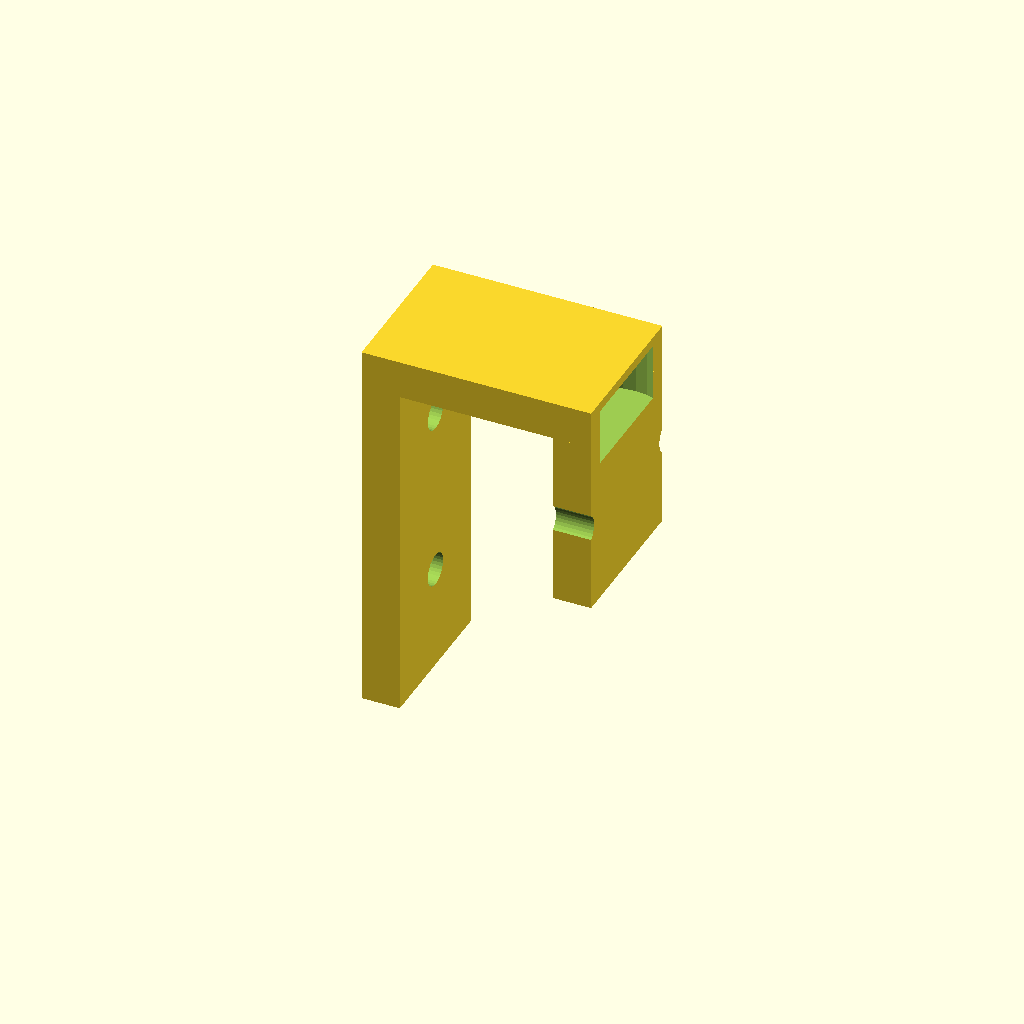
Cell 1: rendered with the file's own defaults.
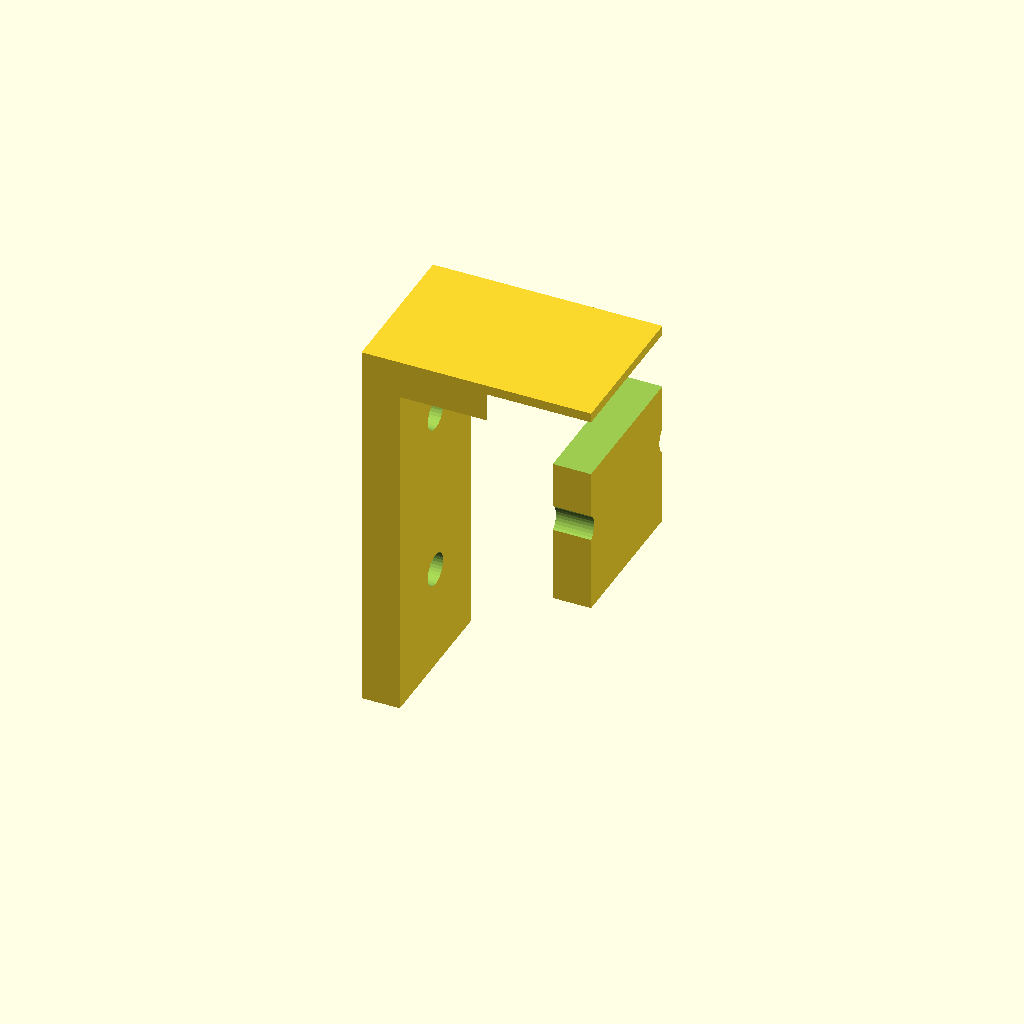
Cell 2: bltouch_body_width = 23 (everything else at default).
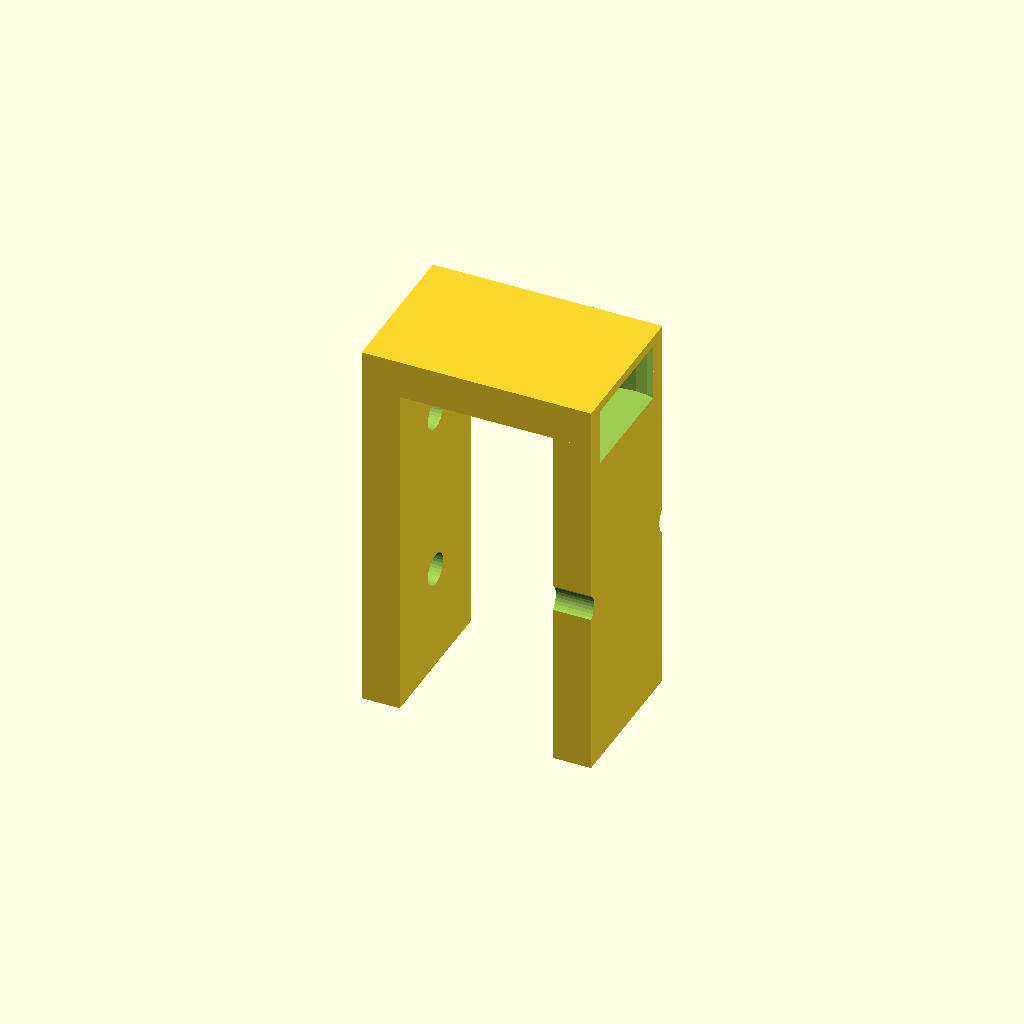
Cell 3 — bltouch_body_height set to 74, the other parameters unchanged.
All cells are drawn from one camera (rotation 55°, 0°, 25°, orthographic, colour scheme Cornfield), so only the parameter changes between them.
The OpenSCAD source (parts/x-carriage/x_carriage_probe_bltouch_v1.scad):
// Part: X-Carriage Probe Adapter - BLTouch
// Version: v1
// Process: 3D Print - PLA Black - Standard profile
// Description: Adapter bracket to mount BLTouch on hotend plate probe slot

include <../lib/fasteners.scad>

/* --- Parameters --- */

// BLTouch dimensions
bltouch_body_width = 11.5;
bltouch_body_depth = 13;
bltouch_body_height = 37;   // including pin stroke
bltouch_mount_spacing = 18; // M3 holes center-to-center
bltouch_mount_bolt = 3;

// Nozzle offset (BLTouch probe tip relative to nozzle)
// X-offset depends on mounting side; adjust for your setup
probe_x_offset = 30;        // mm to the right of nozzle center
probe_y_offset = 0;         // in line with nozzle (Y)

// Interface to hotend plate (2x M3 on right side, 18mm spacing)
plate_bolt_spacing = 18;
plate_bolt_size = 3;

// Bracket dimensions
bracket_width = 16;
bracket_height = 40;
bracket_thickness = 4;
arm_length = 20;            // horizontal reach from plate to BLTouch center

/* --- Resolution --- */
$fn = $preview ? 32 : 128;

/* --- Modules --- */

module bltouch_adapter() {
    difference() {
        union() {
            // Vertical mounting face (bolts to hotend plate)
            translate([0, 0, 0])
                cube([bracket_thickness, bracket_width, bracket_height], center = true);

            // Horizontal arm extending to BLTouch position
            translate([arm_length/2, 0, bracket_height/2 - bracket_thickness/2])
                cube([arm_length + bracket_thickness, bracket_width, bracket_thickness], center = true);

            // BLTouch vertical mount tab (at end of arm)
            translate([arm_length, 0, bracket_height/2 - bracket_thickness - bltouch_body_height/4])
                cube([bracket_thickness, bracket_width, bltouch_body_height/2], center = true);
        }

        // Plate mounting holes (2x M3 vertical on mounting face)
        translate([0, 0, 0]) {
            translate([0, 0, -plate_bolt_spacing/2])
                rotate([0, 90, 0])
                    cylinder(d = 3.4, h = bracket_thickness + 2, center = true);
            translate([0, 0,  plate_bolt_spacing/2])
                rotate([0, 90, 0])
                    cylinder(d = 3.4, h = bracket_thickness + 2, center = true);
        }

        // BLTouch mounting holes (2x M3, 18mm spacing, on vertical end tab)
        translate([arm_length, 0, bracket_height/2 - bracket_thickness - bltouch_body_height/4]) {
            translate([0, -bltouch_mount_spacing/2, 0])
                rotate([0, 90, 0])
                    cylinder(d = 3.4, h = bracket_thickness + 2, center = true);
            translate([0,  bltouch_mount_spacing/2, 0])
                rotate([0, 90, 0])
                    cylinder(d = 3.4, h = bracket_thickness + 2, center = true);
        }

        // BLTouch body clearance hole (pin needs to extend below)
        translate([arm_length, 0, bracket_height/2 - bracket_thickness])
            cylinder(d = bltouch_body_width + 1, h = bracket_thickness + 2, center = true);
    }
}

/* --- Render --- */
bltouch_adapter();
Customizer parameters (derived from the source; name, type, default, range or options):
bltouch_body_width: number, default 11.5
bltouch_body_depth: number, default 13
bltouch_body_height: number, default 37
bltouch_mount_spacing: number, default 18
bltouch_mount_bolt: number, default 3
probe_x_offset: number, default 30
probe_y_offset: number, default 0
plate_bolt_spacing: number, default 18
plate_bolt_size: number, default 3
bracket_width: number, default 16
bracket_height: number, default 40
bracket_thickness: number, default 4
arm_length: number, default 20
